Image classification data set "data" (kesaroid/Glaucoma-Detection on GitHub). Class labels (2): glaucoma, not glaucoma.

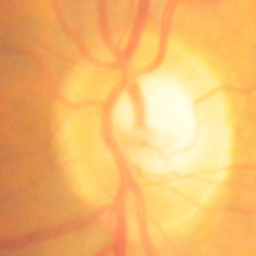
Label: not glaucoma

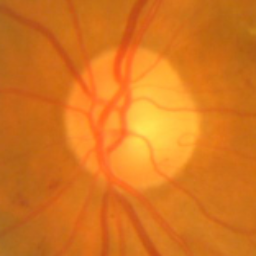
Label: glaucoma

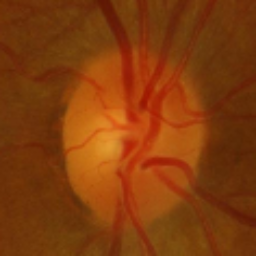
Label: not glaucoma

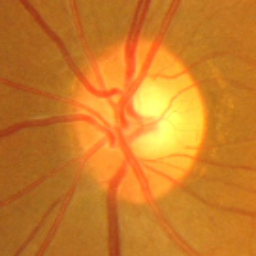
Label: glaucoma

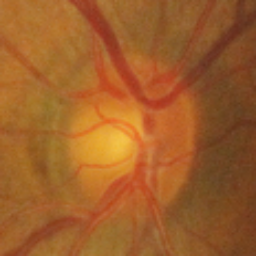
Label: not glaucoma

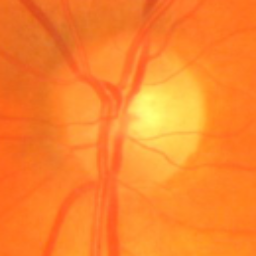
Label: glaucoma
